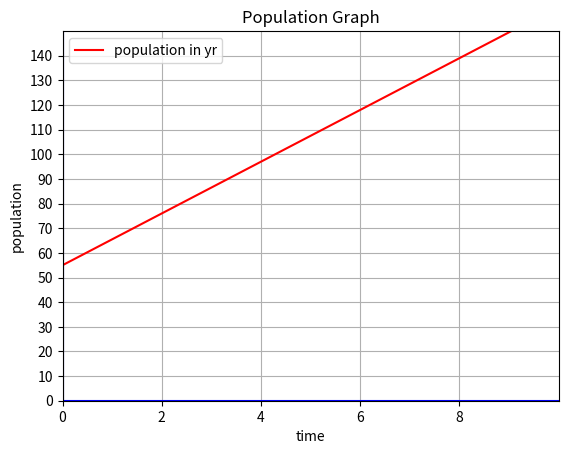
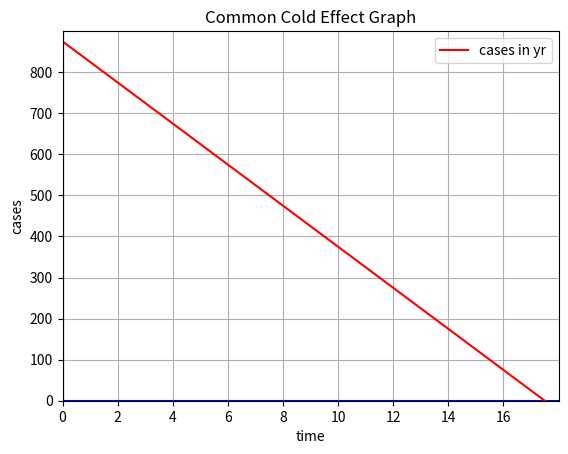
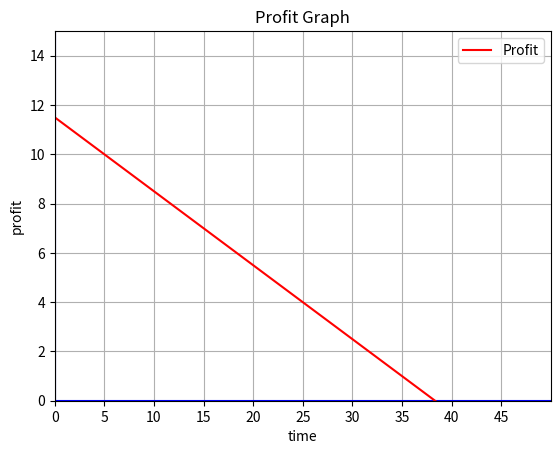
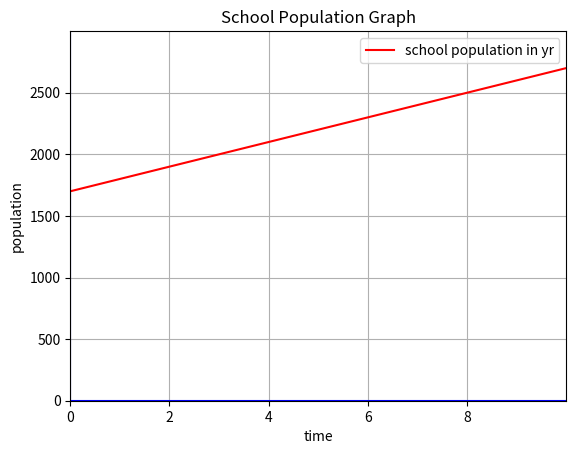
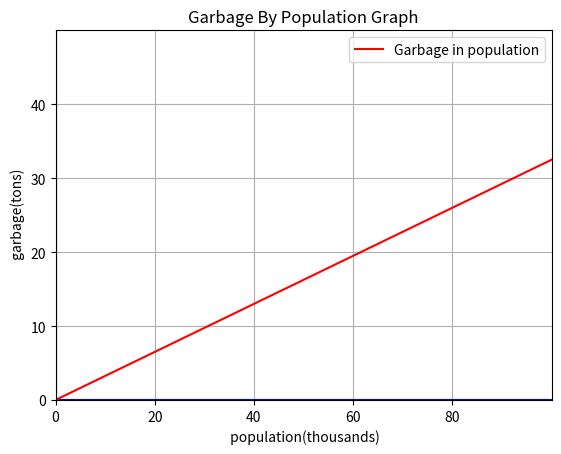

Recreate these plots in Python, in order.
import matplotlib.pyplot as plt
import numpy as np
from sympy.solvers import solve
from sympy import symbols

def g(x):

    x = x/100

    return x


# in 2010 population was 55,000 & in 2012 population is 76,000

x1 = 0
y1 = 55
x2 = 2
y2 = 76

m = (y2-y1)/(x2 -x1) # Slope
b = y1 - m*x1 # y-intercept equation

xmin = 0
xmax = 10
ymin = 0
ymax = 150

y3 = m*xmin + b
y4 = m*xmax + b

fig, ax = plt.subplots()
plt.axis([xmin,xmax,ymin,ymax])
plt.plot([xmin,xmax],[0,0],'b')
plt.plot([0,0],[ymin,ymax],'b')

ax.set_title("Population Graph")
ax.set_xlabel("time")
ax.set_ylabel("population")
ax.grid(True)

ax.set_xticks(np.arange(xmin,xmax,2))
ax.set_yticks(np.arange(ymin,ymax,10))

plt.plot([xmin,xmax],[y3,y4],'r',label='population in yr')
ax.legend()

plt.show()


# 50 poeple dropped steadly each year since 2004 until 2010 , in 2004 875 peoples


x1 = 0
y1 = 875
x2 = 1
y2 = 825

m = (y2-y1)/(x2 -x1) # Slope
b = y1 - m*x1 # y-intercept equation

xmin = 0
xmax = 18
ymin = 0
ymax = 900

y3 = m*xmin + b
y4 = m*xmax + b

fig, ax = plt.subplots()
plt.axis([xmin,xmax,ymin,ymax])
plt.plot([xmin,xmax],[0,0],'b')
plt.plot([0,0],[ymin,ymax],'b')

ax.set_title("Common Cold Effect Graph")
ax.set_xlabel("time")
ax.set_ylabel("cases")
ax.grid(True)

ax.set_xticks(np.arange(xmin,xmax,2))
ax.set_yticks(np.arange(ymin,ymax,100))

plt.plot([xmin,xmax],[y3,y4],'r',label='cases in yr')
ax.legend()

plt.show()

              # when cases zero ?

x = symbols('x')
eq = 875 -50*x
eq1 = solve(eq,x)

print("cases zero at "+str(eq1[0]))


# Another problem 

x1 = 5
y1 = 10
x2 = 25
y2 = 4

m = (y2-y1)/(x2 -x1) # Slope
b = y1 - m*x1 # y-intercept equation

xmin = 0
xmax = 50
ymin = 0
ymax = 15

y3 = m*xmin + b
y4 = m*xmax + b

fig, ax = plt.subplots()
plt.axis([xmin,xmax,ymin,ymax])
plt.plot([xmin,xmax],[0,0],'b')
plt.plot([0,0],[ymin,ymax],'b')

ax.set_title("Profit Graph")
ax.set_xlabel("time")
ax.set_ylabel("profit")
ax.grid(True)

ax.set_xticks(np.arange(xmin,xmax,5))
ax.set_yticks(np.arange(ymin,ymax,2))

plt.plot([xmin,xmax],[y3,y4],'r',label='Profit')
ax.legend()

plt.show()

# in 2004 school population is 1,700 & in 2012 grown to 2,500

x1 = 0
y1 = 1700
x2 = 8
y2 = 2500

m = (y2-y1)/(x2 -x1) # Slope
b = y1 - m*x1 # y-intercept equation

xmin = 0
xmax = 10
ymin = 0
ymax = 3000

y3 = m*xmin + b
y4 = m*xmax + b

fig, ax = plt.subplots()
plt.axis([xmin,xmax,ymin,ymax])
plt.plot([xmin,xmax],[0,0],'b')
plt.plot([0,0],[ymin,ymax],'b')

ax.set_title("School Population Graph")
ax.set_xlabel("time")
ax.set_ylabel("population")
ax.grid(True)

ax.set_xticks(np.arange(xmin,xmax,2))
ax.set_yticks(np.arange(ymin,ymax,500))

plt.plot([xmin,xmax],[y3,y4],'r',label='school population in yr')
ax.legend()

plt.show()

# population of 40,000 produces 13 tons of garbage

x1 = 0
y1 = 0
x2 = 40
y2 = 13

m = (y2-y1)/(x2 -x1) # Slope
b = y1 - m*x1 # y-intercept equation

xmin = 0
xmax = 100
ymin = 0
ymax = 50

y3 = m*xmin + b
y4 = m*xmax + b

fig, ax = plt.subplots()
plt.axis([xmin,xmax,ymin,ymax])
plt.plot([xmin,xmax],[0,0],'b')
plt.plot([0,0],[ymin,ymax],'b')

ax.set_title("Garbage By Population Graph")
ax.set_xlabel(" population(thousands)")
ax.set_ylabel(" garbage(tons)")
ax.grid(True)

ax.set_xticks(np.arange(xmin,xmax,20))
ax.set_yticks(np.arange(ymin,ymax,10))

plt.plot([xmin,xmax],[y3,y4],'r',label='Garbage in population')
ax.legend()

plt.show()

# A garden with area 5,000 feetsqure  requires 50 yard of dirt
# 50 = f(5000)

x = 5000

ans = g(x)

print("answer is ans "+str(ans))

# Another problem
# h(t) = -16*t^2 + 96*t

t = symbols('t')

eq = -16*t**2 + 96*t

ans = solve(eq,t)

for s in ans:
    
    print('answer is '+str(s))


# C(x) = 10x + 500
# C(?) = 1500

x = symbols('x')

eq = 10*x + 500 - 1500
x = solve(eq,x)

print("answer is "+str(x[0]))
